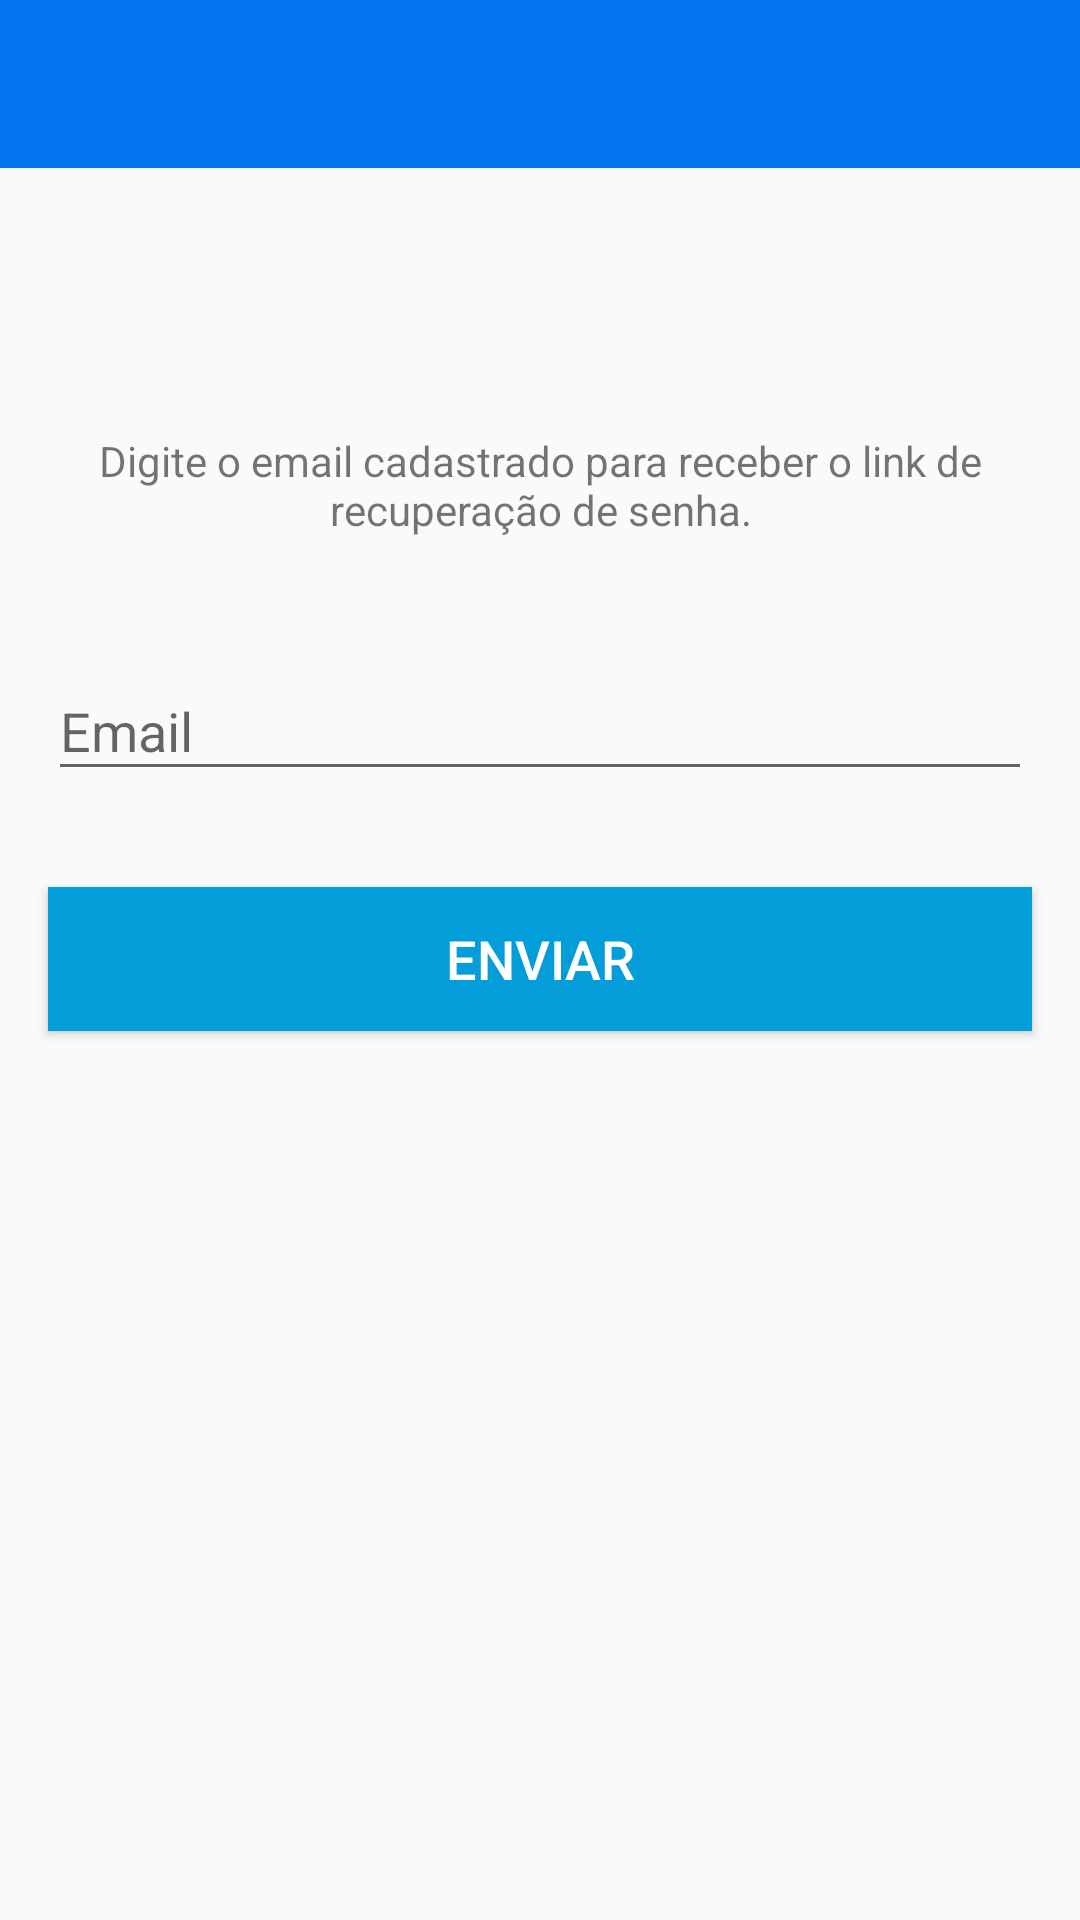

The Android layout XML behind this screen, and the referenced resources:
<!-- AndroidManifest.xml: application theme AppTheme -->
<!-- res/layout/activity_redefinir_senha.xml -->
<?xml version="1.0" encoding="utf-8"?>
<androidx.constraintlayout.widget.ConstraintLayout xmlns:android="http://schemas.android.com/apk/res/android"
    xmlns:app="http://schemas.android.com/apk/res-auto"
    xmlns:tools="http://schemas.android.com/tools"
    android:layout_width="match_parent"
    android:layout_height="match_parent"
    android:orientation="vertical"
    tools:context=".activity.RedefinirSenhaActivity">

    <com.google.android.material.appbar.AppBarLayout
        android:id="@+id/appBarLayout2"
        android:layout_width="match_parent"
        android:layout_height="wrap_content"
        android:theme="@style/AppTheme.AppBarOverlay"
        app:layout_constraintEnd_toEndOf="parent"
        app:layout_constraintStart_toStartOf="parent"
        app:layout_constraintTop_toTopOf="parent">

        <include layout="@layout/toolbar" />

    </com.google.android.material.appbar.AppBarLayout>

    <TextView
        android:id="@+id/textView3"
        android:layout_width="0dp"
        android:layout_height="wrap_content"
        android:layout_marginStart="16dp"
        android:layout_marginLeft="16dp"
        android:layout_marginTop="88dp"
        android:layout_marginEnd="16dp"
        android:layout_marginRight="16dp"
        android:gravity="center"
        android:text="Digite o email cadastrado para receber o link de recuperação de senha."
        android:textSize="14sp"
        app:layout_constraintEnd_toEndOf="parent"
        app:layout_constraintStart_toStartOf="parent"
        app:layout_constraintTop_toBottomOf="@+id/appBarLayout2" />

    <com.google.android.material.textfield.TextInputLayout
        android:id="@+id/textInputLayout"
        android:layout_width="0dp"
        android:layout_height="wrap_content"
        android:layout_marginStart="16dp"
        android:layout_marginLeft="16dp"
        android:layout_marginTop="32dp"
        android:layout_marginEnd="16dp"
        android:layout_marginRight="16dp"
        app:layout_constraintEnd_toEndOf="parent"
        app:layout_constraintHorizontal_bias="0.5"
        app:layout_constraintStart_toStartOf="parent"
        app:layout_constraintTop_toBottomOf="@+id/textView3">

        <com.google.android.material.textfield.TextInputEditText
            android:id="@+id/editTextRecuperarSenhaEmail"
            android:layout_width="match_parent"
            android:layout_height="wrap_content"
            android:hint="Email"
            android:inputType="textWebEmailAddress|text" />
    </com.google.android.material.textfield.TextInputLayout>

    <Button
        android:id="@+id/buttonEnviarRedefinicaoSenha"
        android:layout_width="0dp"
        android:layout_height="wrap_content"
        android:layout_marginStart="16dp"
        android:layout_marginLeft="16dp"
        android:layout_marginTop="32dp"
        android:layout_marginEnd="16dp"
        android:layout_marginRight="16dp"
        android:background="@color/btnLogin"
        android:onClick="validarCampoEmail"
        android:text="Enviar"
        android:textColor="@android:color/white"
        android:textSize="18sp"
        app:layout_constraintEnd_toEndOf="parent"
        app:layout_constraintStart_toStartOf="parent"
        app:layout_constraintTop_toBottomOf="@+id/textInputLayout" />

</androidx.constraintlayout.widget.ConstraintLayout>
<!-- res/layout/toolbar.xml (included above) -->
<?xml version="1.0" encoding="utf-8"?>
<FrameLayout xmlns:android="http://schemas.android.com/apk/res/android"
    android:layout_width="match_parent"
    android:layout_height="match_parent"
    xmlns:app="http://schemas.android.com/apk/res-auto">

    <androidx.appcompat.widget.Toolbar
        android:id="@+id/toolbarPrincipal"
        android:layout_width="match_parent"
        android:layout_height="wrap_content"
        android:minHeight="?attr/actionBarSize"
        android:background="?attr/colorPrimary"
        android:theme="?attr/actionBarTheme"
        app:popupTheme="@style/AppTheme.PopupOverlay"
        />

</FrameLayout>
<!-- resources referenced by this layout -->
<resources>
  <color name="btnLogin">#039DDA</color>
  <style name="AppTheme.AppBarOverlay" parent="ThemeOverlay.AppCompat.Dark.ActionBar" />
  <style name="AppTheme.PopupOverlay" parent="ThemeOverlay.AppCompat.Light" />
  <style name="AppTheme" parent="Theme.AppCompat.Light.NoActionBar">
          
          <item name="colorPrimary">@color/colorPrimary</item>
          <item name="colorPrimaryDark">@color/colorPrimaryDark</item>
          <item name="colorAccent">@color/colorAccent</item>
      </style>
  <color name="colorPrimary">#0574f0</color>
  <color name="colorPrimaryDark">#0049C7</color>
  <color name="colorAccent">#1CA3FF</color>
</resources>
